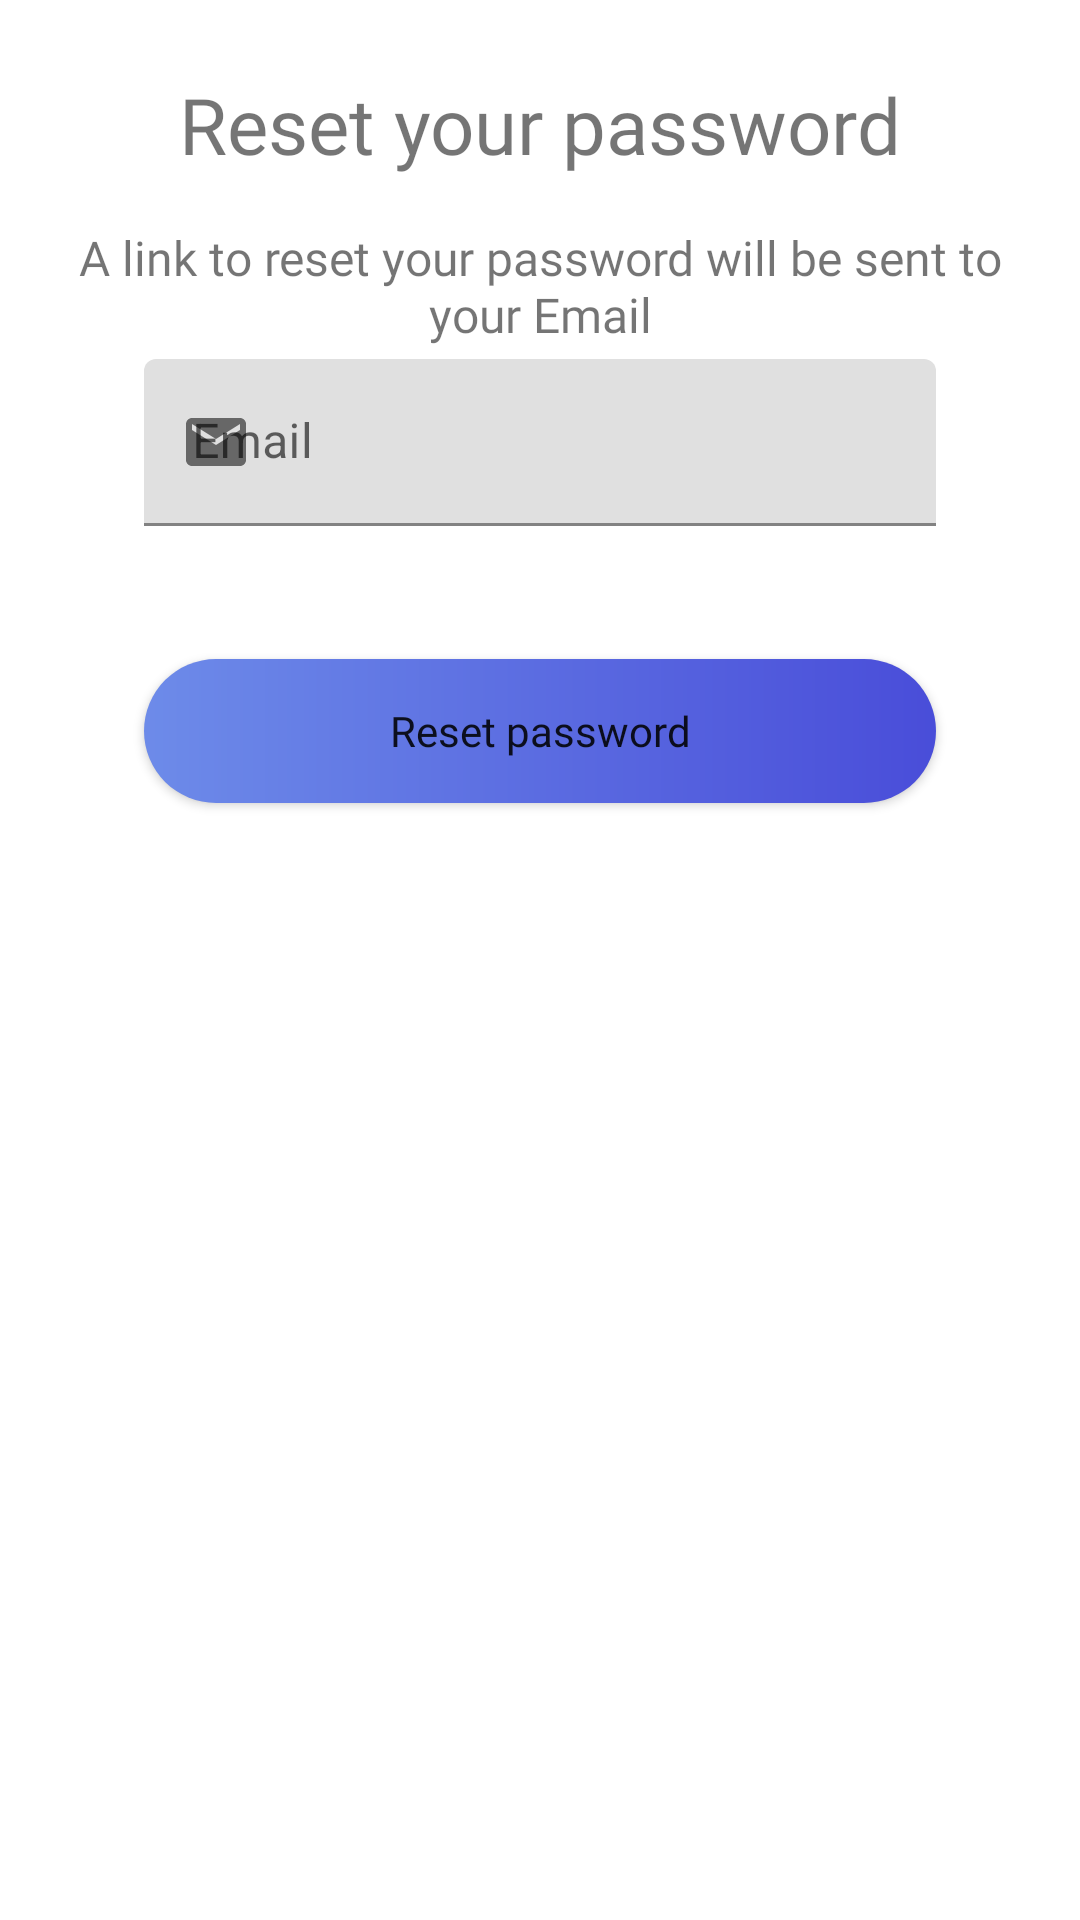

This screen was rendered from an Android layout file. Write that file and the resources it references.
<!-- AndroidManifest.xml: application theme Theme.Salario -->
<!-- res/layout/view_reset_password.xml -->
<?xml version="1.0" encoding="utf-8"?>
<androidx.constraintlayout.widget.ConstraintLayout xmlns:android="http://schemas.android.com/apk/res/android"
    xmlns:app="http://schemas.android.com/apk/res-auto"
    android:layout_width="match_parent"
    android:layout_height="wrap_content"
    android:padding="24dp">

    <androidx.constraintlayout.widget.Group
        android:id="@+id/views_group"
        android:layout_width="wrap_content"
        android:layout_height="wrap_content"
        app:constraint_referenced_ids="reset_password_title,
        reset_password_subtitle,
        email_input_layout,
        reset_password_action_btn" />

    <com.airbnb.lottie.LottieAnimationView
        android:id="@+id/reset_password_loader_animation"
        android:layout_width="0dp"
        android:layout_height="0dp"
        app:lottie_fileName="lottieSendEmail.json"
        app:lottie_loop="true"
        app:layout_constraintStart_toStartOf="parent"
        app:layout_constraintEnd_toEndOf="parent"
        app:layout_constraintTop_toTopOf="parent"
        app:layout_constraintBottom_toBottomOf="parent"
        android:visibility="gone"/>

    <TextView
        android:id="@+id/reset_password_success"
        android:layout_width="wrap_content"
        android:layout_height="wrap_content"
        android:fontFamily="@font/roboto_regular"
        android:text="Email sent successfully"
        android:textSize="26sp"
        android:textColor="#489E4B"
        app:layout_constraintStart_toStartOf="parent"
        app:layout_constraintEnd_toEndOf="parent"
        app:layout_constraintTop_toTopOf="parent"
        app:layout_constraintBottom_toBottomOf="parent"
        android:visibility="gone"/>

    <TextView
        android:id="@+id/reset_password_failed"
        android:layout_width="wrap_content"
        android:layout_height="wrap_content"
        android:fontFamily="@font/roboto_regular"
        android:text="Something went wrong, Please try again"
        android:textSize="26sp"
        android:textColor="#C62828"
        app:layout_constraintStart_toStartOf="parent"
        app:layout_constraintEnd_toEndOf="parent"
        app:layout_constraintTop_toTopOf="parent"
        app:layout_constraintBottom_toBottomOf="parent"
        android:visibility="gone"/>

    <TextView
        android:id="@+id/reset_password_title"
        android:layout_width="wrap_content"
        android:layout_height="wrap_content"
        android:fontFamily="@font/roboto_regular"
        android:text="Reset your password"
        android:textSize="26sp"
        app:layout_constraintEnd_toEndOf="parent"
        app:layout_constraintStart_toStartOf="parent"
        app:layout_constraintTop_toTopOf="parent" />

    <TextView
        android:id="@+id/reset_password_subtitle"
        android:layout_width="wrap_content"
        android:layout_height="wrap_content"
        android:layout_marginTop="16dp"
        android:fontFamily="@font/roboto_light"
        android:text="A link to reset your password will be sent to your Email"
        android:textAlignment="center"
        android:textSize="16sp"
        app:layout_constraintEnd_toEndOf="parent"
        app:layout_constraintStart_toStartOf="parent"
        app:layout_constraintTop_toBottomOf="@id/reset_password_title" />

    <com.google.android.material.textfield.TextInputLayout
        android:id="@+id/reset_password_email_input_layout"
        style="@style/OutlinedRoundedBox"
        android:layout_width="match_parent"
        android:layout_height="wrap_content"
        android:layout_marginTop="4dp"
        android:hint="Email"
        android:paddingStart="24dp"
        android:paddingEnd="24dp"
        app:errorEnabled="true"
        app:layout_constraintTop_toBottomOf="@id/reset_password_subtitle"
        app:startIconDrawable="@drawable/ic_email_grey">

        <com.google.android.material.textfield.TextInputEditText
            android:id="@+id/reset_password_email_et"
            android:layout_width="match_parent"
            android:layout_height="wrap_content"
            android:inputType="textEmailAddress" />

    </com.google.android.material.textfield.TextInputLayout>

    <Button
        android:id="@+id/reset_password_action_btn"
        android:layout_width="match_parent"
        android:layout_height="wrap_content"
        android:layout_marginStart="24dp"
        android:layout_marginTop="24dp"
        android:layout_marginEnd="24dp"
        android:layout_marginBottom="8dp"
        android:background="@drawable/filled_button_bg"
        android:fontFamily="@font/roboto_regular"
        android:text="Reset password"
        android:textAllCaps="false"
        app:layout_constraintTop_toBottomOf="@id/reset_password_email_input_layout" />

</androidx.constraintlayout.widget.ConstraintLayout>
<!-- resources referenced by this layout -->
<resources>
  <!-- drawable filled_button_bg (drawable) -->
  <?xml version="1.0" encoding="utf-8"?>
  <shape
      xmlns:android="http://schemas.android.com/apk/res/android"
      android:shape="rectangle">
  
      <corners android:radius="36dp" />
  
      <gradient
          android:type="linear"
          android:startColor="#6D8BE9"
          android:endColor="#494DD9"
          android:angle="0"
          />
  </shape>
  <!-- drawable ic_email_grey (drawable) -->
  <vector android:height="24dp" android:tint="#7C7781"
      android:viewportHeight="24" android:viewportWidth="24"
      android:width="24dp" xmlns:android="http://schemas.android.com/apk/res/android">
      <path android:fillColor="@android:color/white" android:pathData="M20,4L4,4c-1.1,0 -1.99,0.9 -1.99,2L2,18c0,1.1 0.9,2 2,2h16c1.1,0 2,-0.9 2,-2L22,6c0,-1.1 -0.9,-2 -2,-2zM20,8l-8,5 -8,-5L4,6l8,5 8,-5v2z"/>
  </vector>
  <style name="Theme.Salario" parent="Theme.MaterialComponents.DayNight.DarkActionBar">
          
          <item name="colorPrimary">@color/purple</item>
          <item name="colorPrimaryVariant">@color/purple</item>
          <item name="colorOnPrimary">@color/white</item>
  
          
          <item name="android:statusBarColor" tools:targetApi="l">?attr/colorPrimaryVariant</item>
          
      </style>
  <color name="purple">#494EDA</color>
  <color name="white">#FFFFFFFF</color>
</resources>
